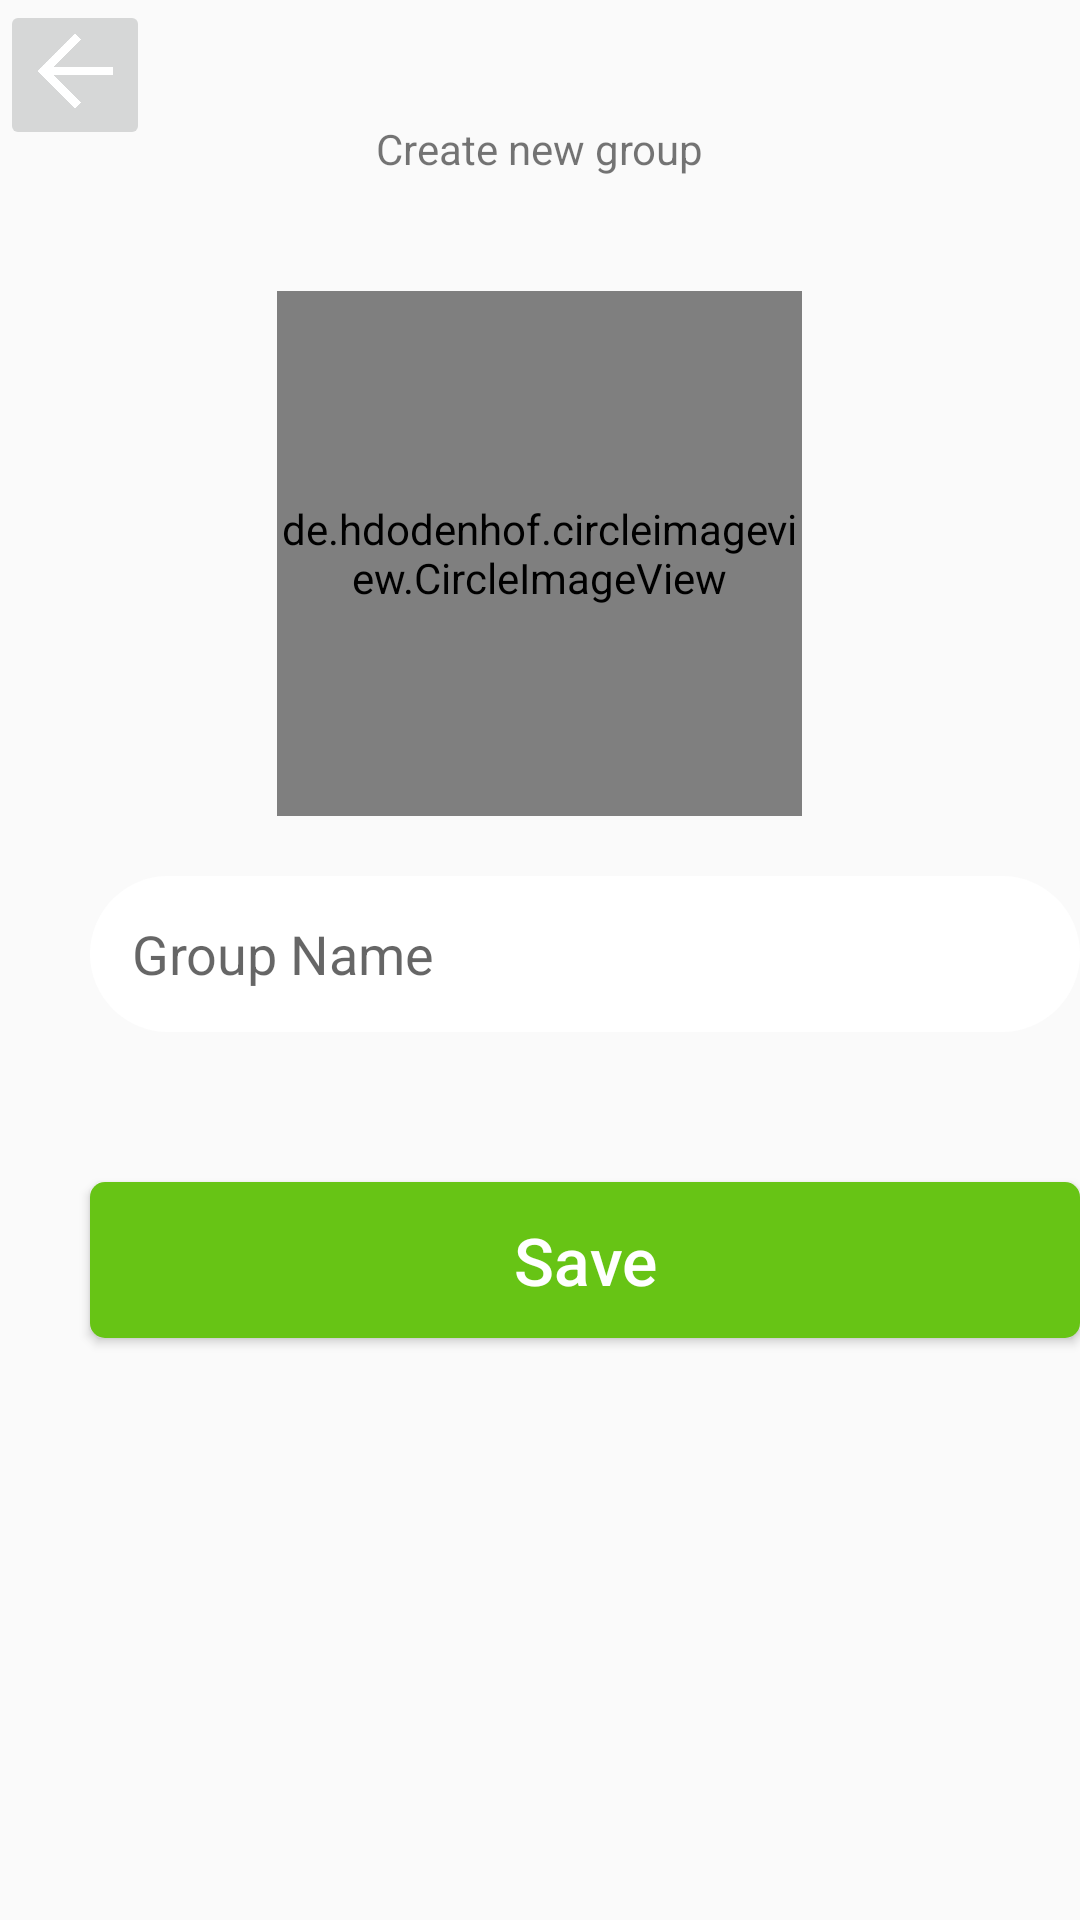

Produce the Android XML layout that renders to this screen, including the resource entries it uses.
<!-- AndroidManifest.xml: application theme AppTheme -->
<!-- res/layout/activity_create_new_group.xml -->
<?xml version="1.0" encoding="utf-8"?>
<RelativeLayout xmlns:android="http://schemas.android.com/apk/res/android"
    xmlns:app="http://schemas.android.com/apk/res-auto"
    xmlns:tools="http://schemas.android.com/tools"
    android:layout_width="match_parent"
    android:layout_height="match_parent"
    android:background="@drawable/register"
    tools:context=".SetupActivity">
    <ImageButton
        android:id="@+id/new_group_back_button"
        android:layout_width="50dp"
        android:layout_height="50dp"
        android:scaleType="centerCrop"
        android:src="@drawable/whitearrow"/>

    <TextView
        android:id="@+id/simpleTextID"
        android:layout_width="wrap_content"
        android:layout_height="wrap_content"
        android:layout_centerHorizontal="true"
        android:layout_marginTop="40dp"
        android:text="Create new group"
        android:textColor="@color/colorProfile"
        android:textSize="14sp" />


    <de.hdodenhof.circleimageview.CircleImageView
        android:id="@+id/new_group_profile_image"
        android:layout_width="175dp"
        android:layout_height="175dp"
        android:layout_alignParentTop="true"
        android:layout_centerHorizontal="true"
        android:layout_marginTop="97dp"
        android:src="@drawable/profile" />

    <EditText
        android:id="@+id/new_group_name"
        android:layout_width="350dp"
        android:layout_height="52dp"
        android:layout_below="@+id/new_group_profile_image"
        android:layout_alignParentStart="true"
        android:layout_alignParentLeft="true"
        android:layout_centerHorizontal="true"
        android:layout_marginStart="30dp"
        android:layout_marginLeft="30dp"
        android:layout_marginTop="20dp"
        android:background="@drawable/inputs"
        android:ems="10"
        android:gravity="start|top"
        android:hint="Group Name"
        android:inputType="textMultiLine"
        android:padding="14dp" />

    <Button
        android:id="@+id/new_group_save_info_button"
        android:layout_width="350dp"
        android:layout_height="52dp"
        android:layout_below="@+id/new_group_name"
        android:layout_marginStart="30dp"
        android:layout_marginLeft="30dp"
        android:layout_marginTop="50dp"
        android:background="@drawable/button"
        android:padding="10dp"
        android:text="Save"
        android:textAllCaps="false"
        android:textColor="#FFFFFF"
        android:textSize="22sp"/>


</RelativeLayout>
<!-- resources referenced by this layout -->
<resources>
  <!-- drawable button (drawable) -->
  <?xml version="1.0" encoding="utf-8"?>
  <shape xmlns:android="http://schemas.android.com/apk/res/android">
  
      <solid android:color="@color/colorPrimaryDark"></solid>
  
      <corners android:radius="5dp"></corners>
  
  </shape>
  <!-- drawable inputs (drawable) -->
  <?xml version="1.0" encoding="utf-8"?>
  <shape xmlns:android="http://schemas.android.com/apk/res/android">
  
      <solid android:color="#ffffff" />
  
      <corners android:radius="30dp"></corners>
  
  </shape>
  <!-- drawable whitearrow: png bitmap (drawable, 23524 bytes) -->
  <style name="AppTheme" parent="Theme.AppCompat.Light.NoActionBar">
          
          <item name="colorPrimary">@color/colorPrimary</item>
          <item name="colorPrimaryDark">@color/colorPrimaryDark</item>
          <item name="colorAccent">@color/colorAccent</item>
          <item name="android:itemBackground">@color/colorThis</item>
      </style>
  <color name="colorPrimaryDark">#67c415</color>
  <color name="colorPrimary">#ed4c54</color>
  <color name="colorAccent">#E9EBEE</color>
  <color name="colorThis">#fff6ef</color>
</resources>
